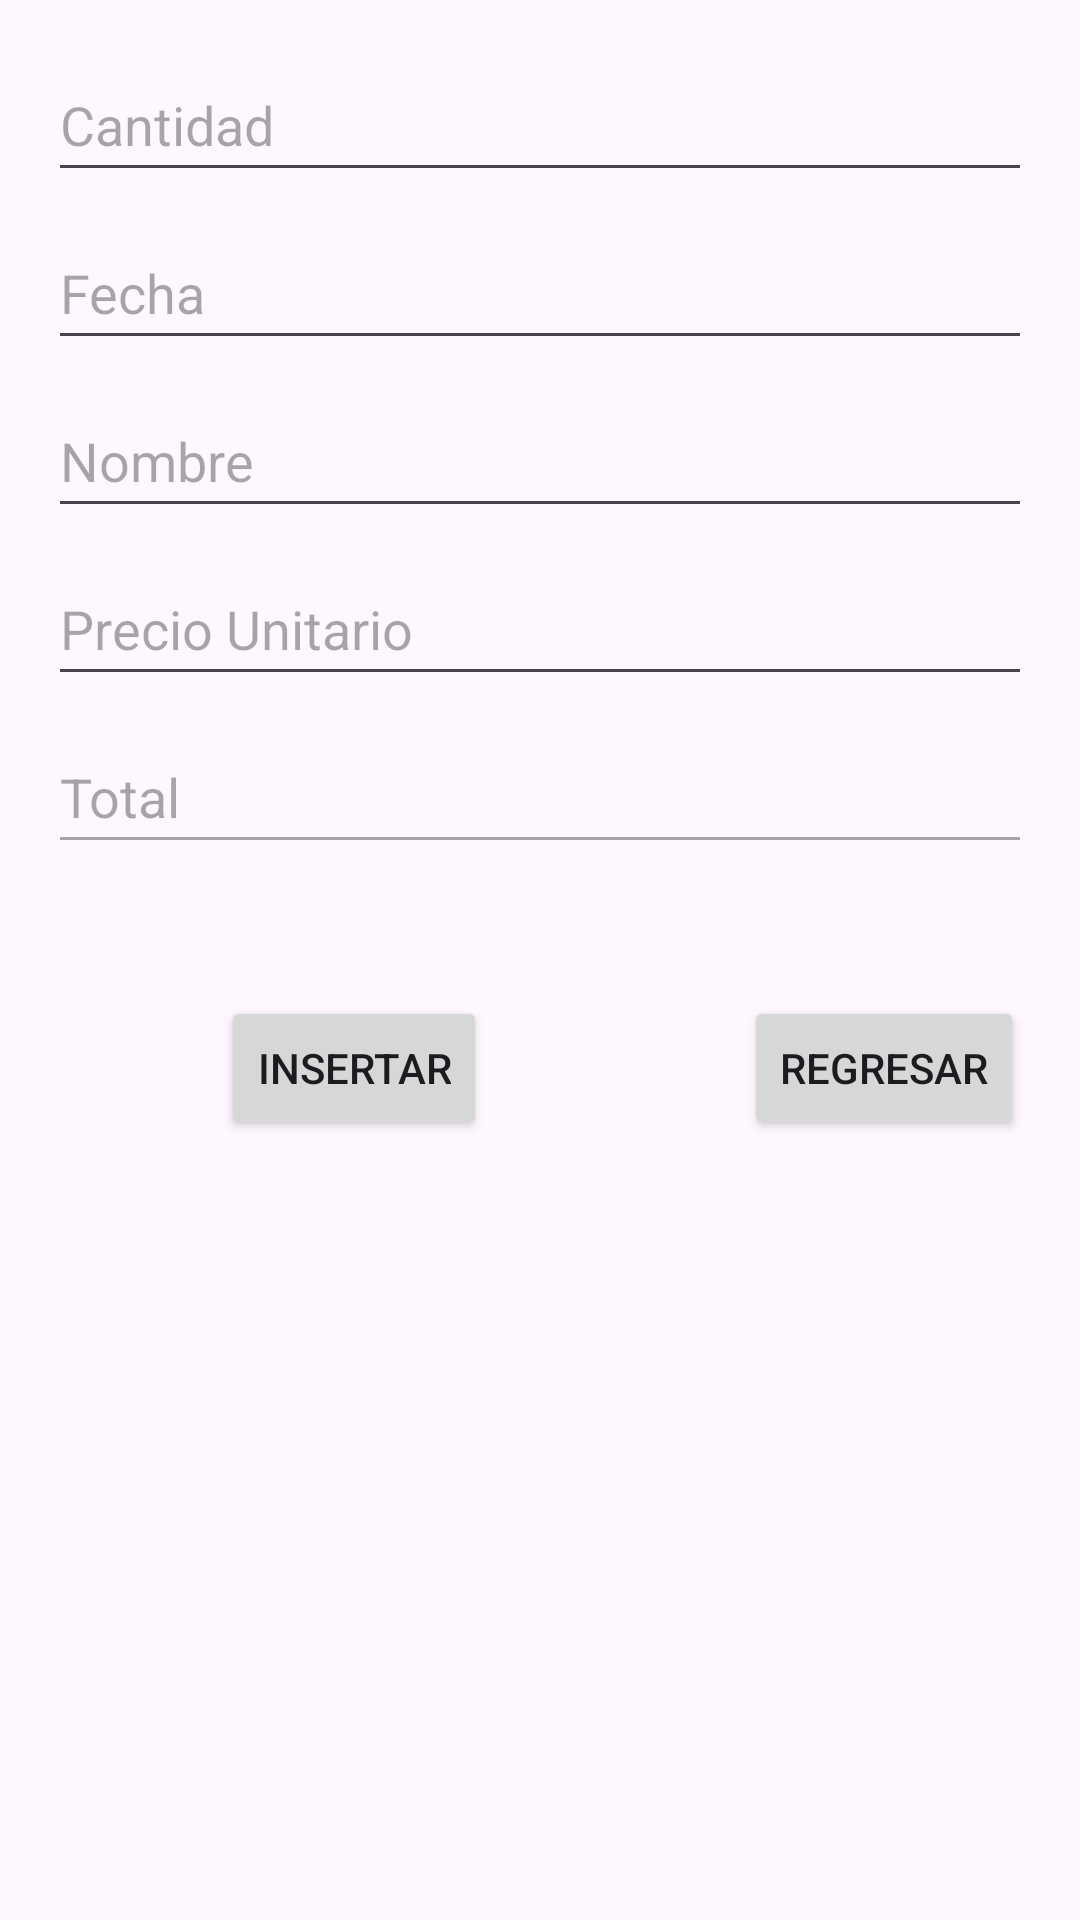

Write the Android layout XML for this screen, with the resource values it uses.
<!-- AndroidManifest.xml: application theme Theme.ProyectoRiojas -->
<!-- res/layout/insertarventa.xml -->
<?xml version="1.0" encoding="utf-8"?>
<androidx.constraintlayout.widget.ConstraintLayout
    xmlns:android="http://schemas.android.com/apk/res/android"
    xmlns:app="http://schemas.android.com/apk/res-auto"
    android:layout_width="match_parent"
    android:layout_height="match_parent">

    <EditText
        android:id="@+id/editTextCantidadVenta"
        android:layout_width="0dp"
        android:layout_height="wrap_content"
        android:hint="Cantidad"
        android:inputType="number"
        android:layout_marginStart="16dp"
        android:layout_marginTop="16dp"
        android:layout_marginEnd="16dp"
        app:layout_constraintEnd_toEndOf="parent"
        app:layout_constraintStart_toStartOf="parent"
        app:layout_constraintTop_toTopOf="parent"
        android:minWidth="100dp"
        android:minHeight="48dp" />

    <EditText
        android:id="@+id/editTextFechaVenta"
        android:layout_width="0dp"
        android:layout_height="wrap_content"
        android:hint="Fecha"
        android:inputType="text"
        android:layout_marginStart="16dp"
        android:layout_marginTop="8dp"
        android:layout_marginEnd="16dp"
        app:layout_constraintEnd_toEndOf="parent"
        app:layout_constraintStart_toStartOf="parent"
        app:layout_constraintTop_toBottomOf="@id/editTextCantidadVenta"
        android:minWidth="100dp"
        android:minHeight="48dp" />

    <EditText
        android:id="@+id/editTextNombreVenta"
        android:layout_width="0dp"
        android:layout_height="wrap_content"
        android:hint="Nombre"
        android:inputType="text"
        android:layout_marginStart="16dp"
        android:layout_marginTop="8dp"
        android:layout_marginEnd="16dp"
        app:layout_constraintEnd_toEndOf="parent"
        app:layout_constraintStart_toStartOf="parent"
        app:layout_constraintTop_toBottomOf="@id/editTextFechaVenta"
        android:minWidth="100dp"
        android:minHeight="48dp" />

    <EditText
        android:id="@+id/editTextPrecioUnitario"
        android:layout_width="0dp"
        android:layout_height="wrap_content"
        android:hint="Precio Unitario"
        android:inputType="numberDecimal"
        android:layout_marginStart="16dp"
        android:layout_marginTop="8dp"
        android:layout_marginEnd="16dp"
        app:layout_constraintEnd_toEndOf="parent"
        app:layout_constraintStart_toStartOf="parent"
        app:layout_constraintTop_toBottomOf="@id/editTextNombreVenta"
        android:minWidth="100dp"
        android:minHeight="48dp" />

    <EditText
        android:id="@+id/editTextTotal"
        android:layout_width="0dp"
        android:layout_height="wrap_content"
        android:hint="Total"
        android:inputType="numberDecimal"
        android:layout_marginStart="16dp"
        android:layout_marginTop="8dp"
        android:layout_marginEnd="16dp"
        app:layout_constraintEnd_toEndOf="parent"
        app:layout_constraintStart_toStartOf="parent"
        app:layout_constraintTop_toBottomOf="@id/editTextPrecioUnitario"
        android:minWidth="100dp"
        android:minHeight="48dp"
        android:enabled="false"
        android:focusable="false" />

    <Button
        android:id="@+id/buttonInsertarVenta"
        android:layout_width="wrap_content"
        android:layout_height="wrap_content"
        android:layout_marginTop="44dp"
        android:text="Insertar"
        app:layout_constraintEnd_toEndOf="parent"
        app:layout_constraintHorizontal_bias="0.271"
        app:layout_constraintStart_toStartOf="parent"
        app:layout_constraintTop_toBottomOf="@id/editTextTotal" />

    <Button
        android:id="@+id/buttonRegresar"
        android:layout_width="wrap_content"
        android:layout_height="wrap_content"
        android:layout_marginStart="248dp"
        android:layout_marginTop="44dp"
        android:text="Regresar"
        app:layout_constraintStart_toStartOf="parent"
        app:layout_constraintTop_toBottomOf="@id/editTextTotal" />

</androidx.constraintlayout.widget.ConstraintLayout>
<!-- resources referenced by this layout -->
<resources>
  <style name="Theme.ProyectoRiojas" parent="Base.Theme.ProyectoRiojas" />
  <style name="Base.Theme.ProyectoRiojas" parent="Theme.Material3.DayNight.NoActionBar">
          
          
      </style>
</resources>
